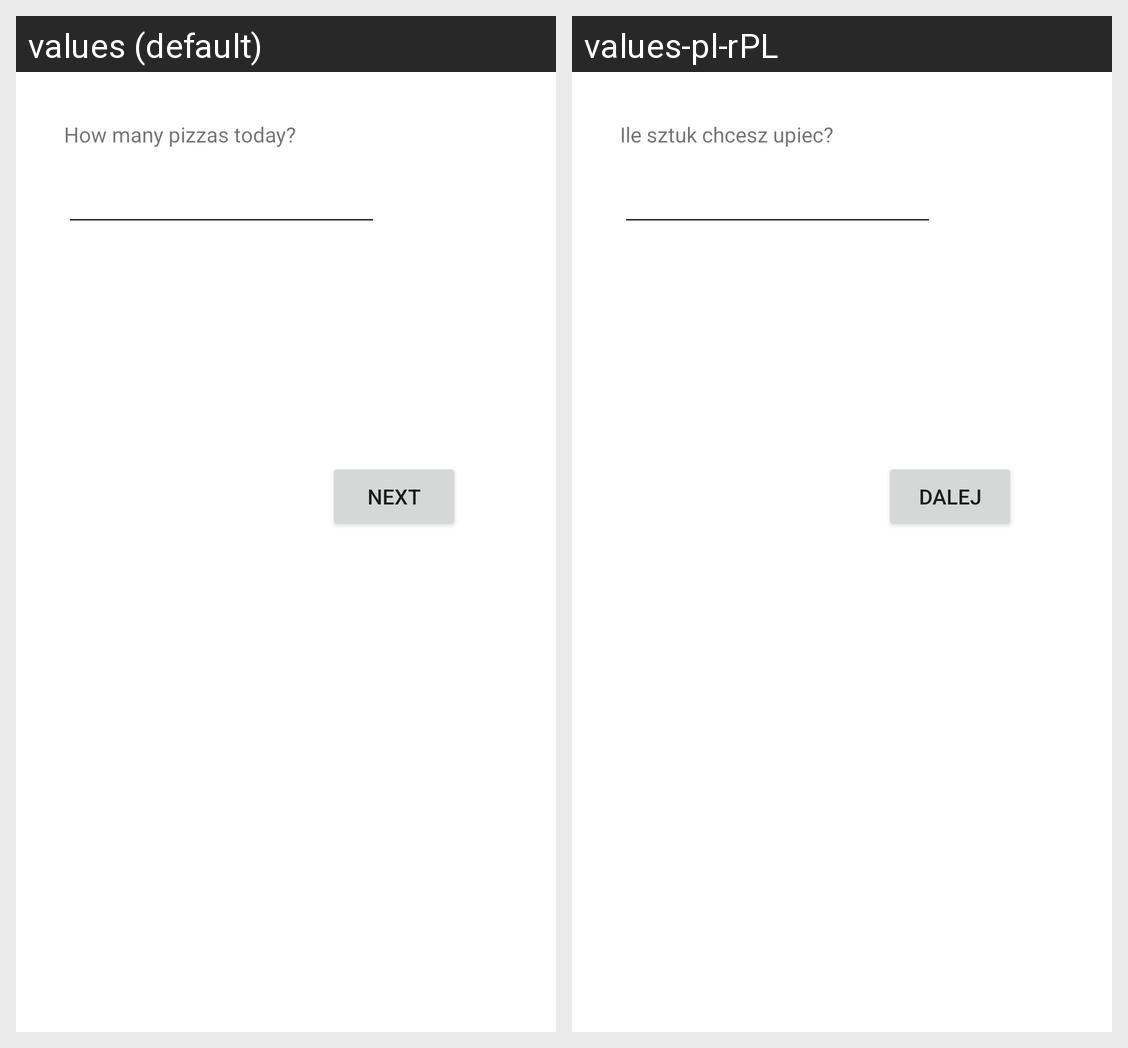

Locale-by-locale string values for the Android screen shown in this grid:
Android screen res/layout/activity_main.xml rendered under 2 locales, left to right: values (default), values-pl-rPL. Device: Nexus 5 (rendered at 1080×1920; each locale shown at half size, 540×960, under a caption strip naming it); theme Theme.ProfessionalPizzaMasterI.
Strings drawn on this screen, with the default value and each locale's value (text and hints the layout hard-codes, and strings that could not be matched under every locale, appear in the picture but are not listed):

how_many_pizzas
  values: How many pizzas today?
  values-pl-rPL: Ile sztuk chcesz upiec?

next_button
  values: Next
  values-pl-rPL: Dalej
